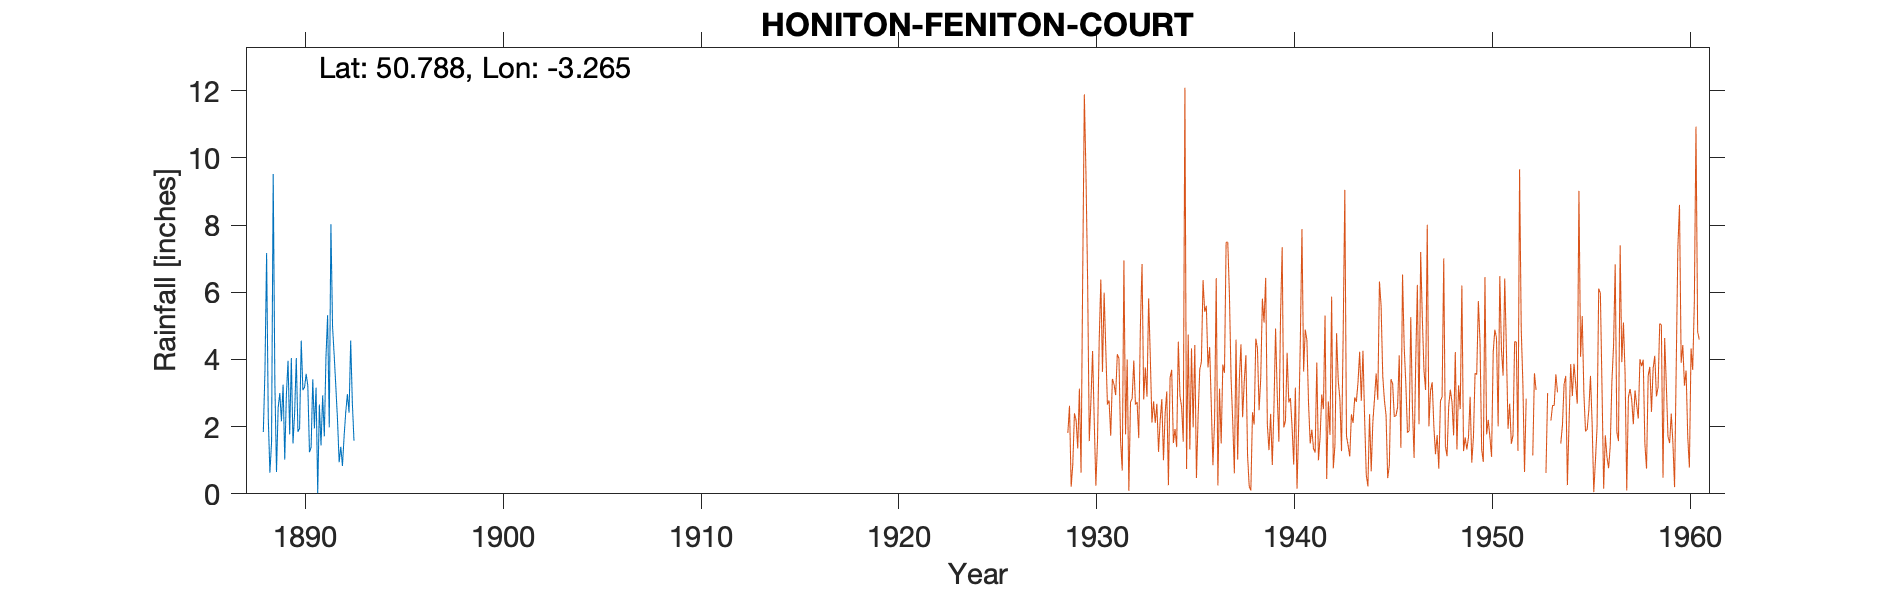

Data behind this chart, as committed beside it:
HONITON-FENITON-COURT, , , , , , , , , , , , , , , , , , , , 
Grid ref, SY109995, Long, -3.265, Lat, 50.79, Elevation, 229, ft, , , , , , , , , , , , 
Station no, 1819/5, , , , , , , , , , , , , , , , , , , 
, 1880, 1881, 1882, 1883, 1884, 1885, 1886, 1887, 1888, 1889, 1890, 1891, 1892, 1893, 1894, 1895, 1896, 1897, 1898, 1899
January, , , , , , , , , , 0.65, 4.04, 3.16, 3.18, , , , , , , 
February, , , , , , , , , , 2.56, 1.85, 0.02, 2.21, , , , , , , 
March, , , , , , , , , , 3, 1.95, 2.66, 0.94, , , , , , , 
April, , , , , , , , , , 2.16, 4.56, 1.44, 1.4, , , , , , , 
May, , , , , , , , , 1.84, 3.25, 3.09, 2.93, 0.83, , , , , , , 
June, , , , , , , , , 3.66, 1.02, 3.17, 1.71, 1.71, , , , , , , 
July, , , , , , , , , 7.17, 2.96, 3.57, 4.06, 2.43, , , , , , , 
August, , , , , , , , , 2.27, 3.96, 3.21, 5.32, 2.97, , , , , , , 
September, , , , , , , , , 0.63, 1.77, 1.24, 1.98, 2.42, , , , , , , 
October, , , , , , , , , 1.54, 4.04, 1.39, 8.03, 4.56, , , , , , , 
November, , , , , , , , , 9.52, 1.5, 3.41, 4.97, 2.71, , , , , , , 
December, , , , , , , , , 3.32, 2.41, 1.95, 4.11, 1.58, , , , , , , 
Total, , , , , , , , , , 29.28, 33.43, 40.39, 26.94, , , , , , , 
